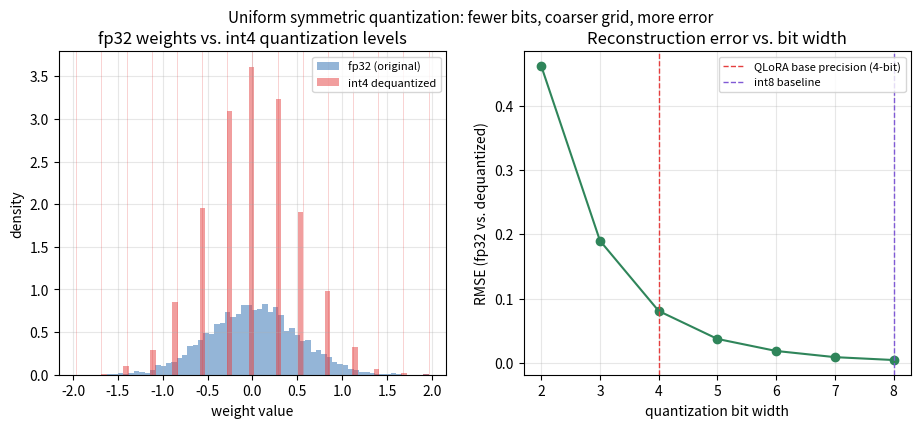

The matplotlib source for this figure:
"""Quantization error: fp32 weights vs int8/int4 uniform quantization.

Synthesizes a small Gaussian weight tensor (the kind you'd find in a linear
layer), quantizes it with a simple symmetric uniform scheme at 8-bit and
4-bit, and plots (a) the value distribution with quantization levels overlaid
and (b) reconstruction error vs. bit width. This is the core tradeoff QLoRA
exploits: push the frozen base weights to 4-bit (huge memory savings) while
keeping the small LoRA adapters in higher precision (where errors matter).
"""
import numpy as np
import matplotlib.pyplot as plt

np.random.seed(42)

n = 4000
weights = np.random.randn(n).astype(np.float32) * 0.5  # typical fp32 layer-weight-ish spread


def quantize_symmetric(x, bits):
    qmax = 2 ** (bits - 1) - 1  # symmetric range: e.g. bits=8 -> [-127, 127]
    scale = np.max(np.abs(x)) / qmax
    q = np.round(x / scale)
    q = np.clip(q, -qmax, qmax)
    return q * scale, scale  # dequantized values + scale factor


dequant_int8, scale8 = quantize_symmetric(weights, 8)
dequant_int4, scale4 = quantize_symmetric(weights, 4)

err_int8 = np.abs(weights - dequant_int8)
err_int4 = np.abs(weights - dequant_int4)

bits_range = np.arange(2, 9)
rmse_by_bits = []
for b in bits_range:
    dq, _ = quantize_symmetric(weights, b)
    rmse_by_bits.append(np.sqrt(np.mean((weights - dq) ** 2)))

fig, axes = plt.subplots(1, 2, figsize=(11, 4.2))

axes[0].hist(weights, bins=60, alpha=0.5, label="fp32 (original)", color="#2b6cb0", density=True)
axes[0].hist(dequant_int4, bins=60, alpha=0.5, label="int4 dequantized", color="#e53e3e", density=True)
levels4 = np.unique(np.round(np.linspace(-2 ** 3 + 1, 2 ** 3 - 1, 15)) * scale4)
for lvl in levels4:
    axes[0].axvline(lvl, color="#e53e3e", linewidth=0.4, alpha=0.4)
axes[0].set_xlabel("weight value")
axes[0].set_ylabel("density")
axes[0].set_title("fp32 weights vs. int4 quantization levels")
axes[0].legend(fontsize=8)
axes[0].grid(alpha=0.3)

axes[1].plot(bits_range, rmse_by_bits, marker="o", color="#2f855a")
axes[1].axvline(4, color="#e53e3e", linestyle="--", linewidth=1, label="QLoRA base precision (4-bit)")
axes[1].axvline(8, color="#805ad5", linestyle="--", linewidth=1, label="int8 baseline")
axes[1].set_xlabel("quantization bit width")
axes[1].set_ylabel("RMSE (fp32 vs. dequantized)")
axes[1].set_title("Reconstruction error vs. bit width")
axes[1].legend(fontsize=8)
axes[1].grid(alpha=0.3)

fig.suptitle("Uniform symmetric quantization: fewer bits, coarser grid, more error", fontsize=11)
plt.savefig("graph_DAY_74.png", dpi=120, bbox_inches="tight")

print(f"int8 RMSE: {np.sqrt(np.mean(err_int8 ** 2)):.5f}")
print(f"int4 RMSE: {np.sqrt(np.mean(err_int4 ** 2)):.5f}")
